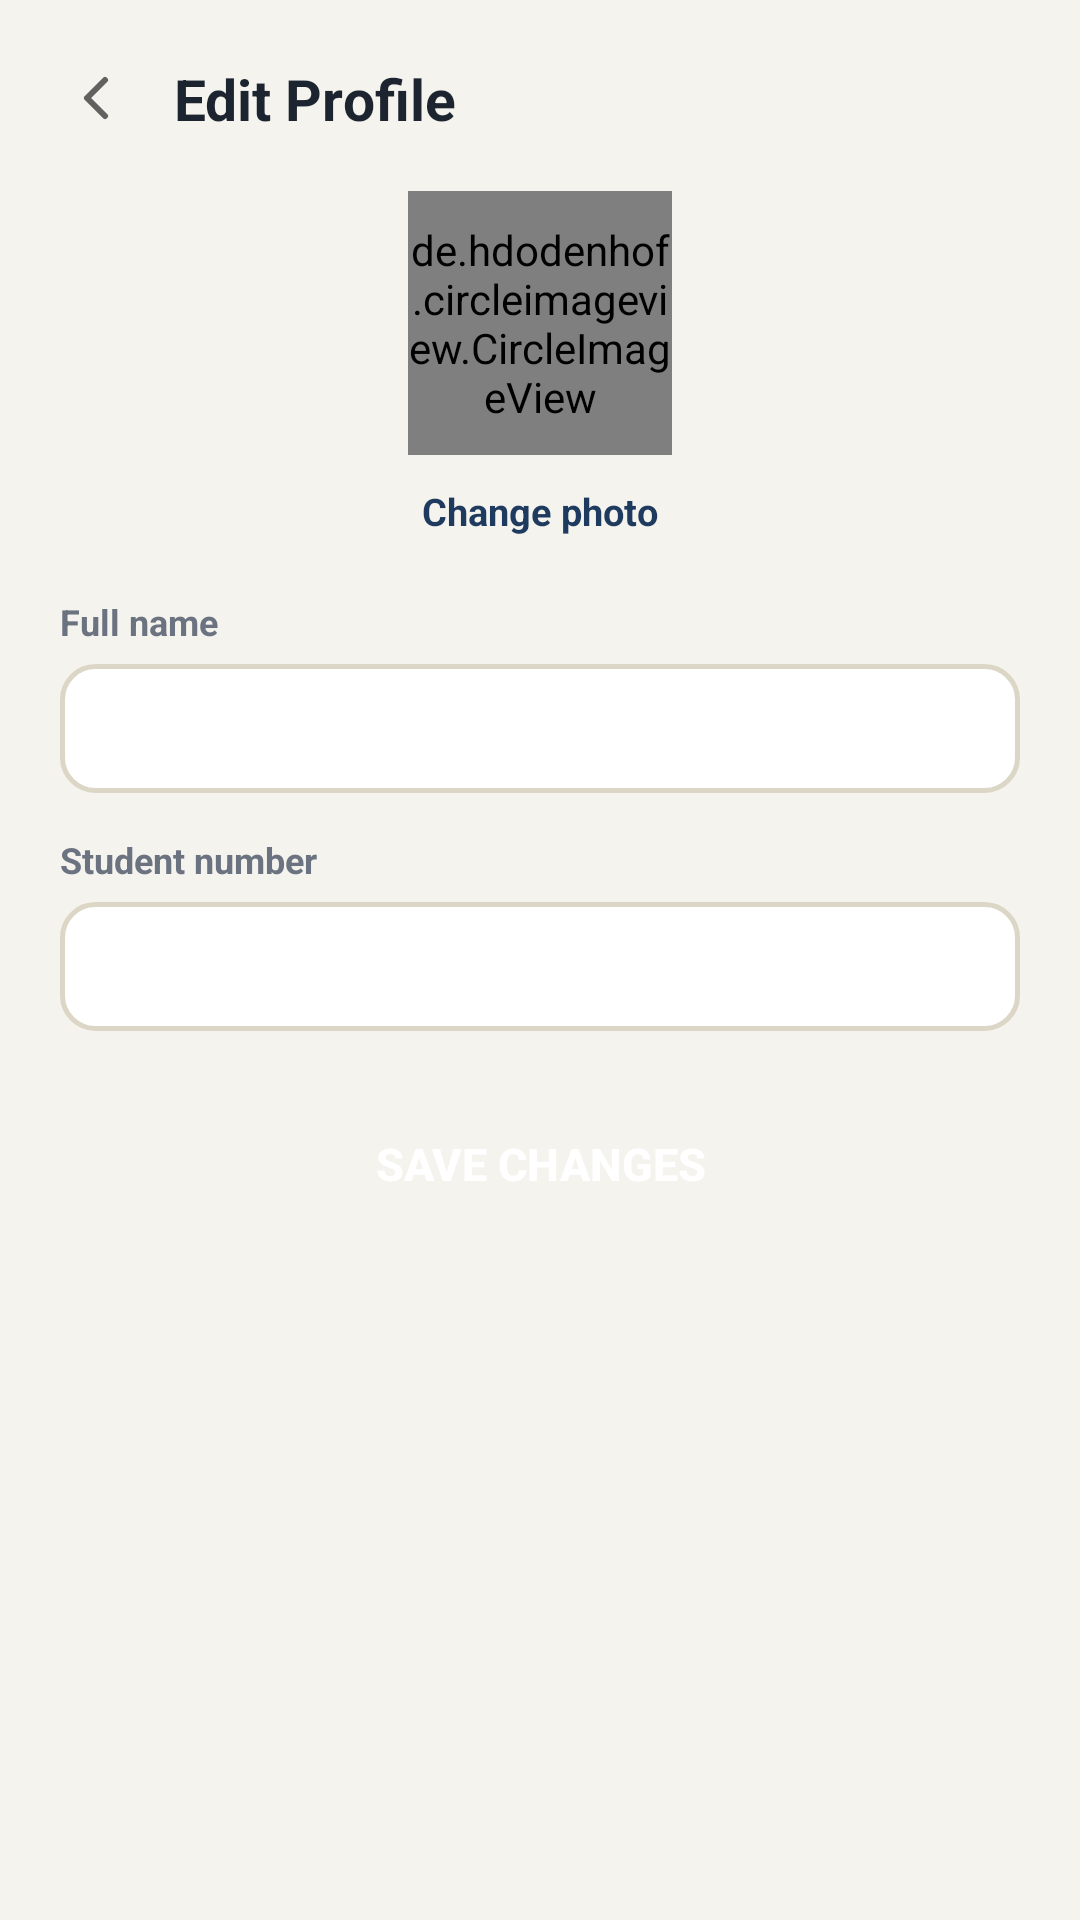

Here is an Android app screen rendered from its layout file. Give the layout XML and the strings, colors and styles it references.
<!-- AndroidManifest.xml: application theme Theme.StudyHubSA -->
<!-- res/layout/activity_edit_profile.xml -->
<?xml version="1.0" encoding="utf-8"?>
<ScrollView xmlns:android="http://schemas.android.com/apk/res/android"
    xmlns:app="http://schemas.android.com/apk/res-auto"
    android:layout_width="match_parent"
    android:layout_height="match_parent"
    android:background="@color/bg">

    <LinearLayout
        android:layout_width="match_parent" android:layout_height="wrap_content"
        android:orientation="vertical" android:padding="20dp">

        <LinearLayout
            android:layout_width="match_parent" android:layout_height="wrap_content"
            android:gravity="center_vertical" android:orientation="horizontal" android:layout_marginBottom="18dp">
            <ImageView android:id="@+id/btnBack" android:layout_width="24dp" android:layout_height="24dp" android:src="@drawable/ic_back"/>
            <TextView android:layout_width="wrap_content" android:layout_height="wrap_content"
                android:layout_marginStart="14dp" android:text="@string/edit_profile_title"
                android:textColor="@color/ink" android:textSize="19sp" android:textStyle="bold"/>
        </LinearLayout>

        <LinearLayout
            android:layout_width="match_parent" android:layout_height="wrap_content"
            android:gravity="center" android:orientation="vertical" android:layout_marginBottom="20dp">
            <de.hdodenhof.circleimageview.CircleImageView
                android:id="@+id/ivAvatar"
                android:layout_width="88dp" android:layout_height="88dp"
                android:src="@drawable/bg_circle_primary"
                app:civ_border_width="0dp"/>
            <TextView
                android:id="@+id/btnChangePhoto"
                android:layout_width="wrap_content" android:layout_height="wrap_content"
                android:layout_marginTop="10dp" android:text="@string/action_change_photo"
                android:textColor="@color/primary" android:textStyle="bold" android:textSize="12.5sp"/>
        </LinearLayout>

        <TextView style="@style/FieldLabel" android:text="@string/label_full_name"/>
        <EditText android:id="@+id/etFullName" style="@style/InputField" android:layout_marginTop="6dp" android:layout_marginBottom="14dp"/>

        <TextView style="@style/FieldLabel" android:text="@string/label_student_number"/>
        <EditText android:id="@+id/etStudentNumber" style="@style/InputField" android:layout_marginTop="6dp" android:layout_marginBottom="20dp"/>

        <Button android:id="@+id/btnSaveProfile" style="@style/PrimaryButton" android:text="@string/action_save_profile"/>

        <ProgressBar android:id="@+id/progressBar" android:layout_width="wrap_content" android:layout_height="wrap_content"
            android:layout_gravity="center" android:layout_marginTop="12dp" android:visibility="gone"/>

    </LinearLayout>
</ScrollView>
<!-- resources referenced by this layout -->
<resources>
  <color name="bg">#F5F3ED</color>
  <color name="ink">#1C2430</color>
  <color name="primary">#1E3A5F</color>
  <!-- drawable ic_back (drawable) -->
  <?xml version="1.0" encoding="utf-8"?>
  <vector xmlns:android="http://schemas.android.com/apk/res/android"
      android:width="24dp" android:height="24dp"
      android:viewportWidth="24" android:viewportHeight="24"
      android:tint="?attr/colorControlNormal">
    <path android:fillColor="#00000000" android:strokeColor="#FF1C2430" android:strokeWidth="2"
          android:strokeLineCap="round" android:strokeLineJoin="round"
          android:pathData="M15,18l-6,-6 6,-6"/>
  </vector>
  <string name="action_change_photo">Change photo</string>
  <string name="action_save_profile">Save Changes</string>
  <string name="edit_profile_title">Edit Profile</string>
  <string name="label_full_name">Full name</string>
  <string name="label_student_number">Student number</string>
  <style name="FieldLabel">
          <item name="android:textColor">@color/muted</item>
          <item name="android:textSize">12sp</item>
          <item name="android:textStyle">bold</item>
          <item name="android:layout_width">wrap_content</item>
          <item name="android:layout_height">wrap_content</item>
      </style>
  <style name="InputField">
          <item name="android:background">@drawable/bg_input_field</item>
          <item name="android:padding">12dp</item>
          <item name="android:textSize">14sp</item>
          <item name="android:textColorHint">@color/muted</item>
          <item name="android:layout_width">match_parent</item>
          <item name="android:layout_height">wrap_content</item>
      </style>
  <style name="PrimaryButton">
          <item name="android:background">@drawable/bg_button_primary</item>
          <item name="backgroundTint">@null</item>
          <item name="android:textColor">@color/white</item>
          <item name="android:textStyle">bold</item>
          <item name="android:textSize">15sp</item>
          <item name="android:padding">14dp</item>
          <item name="android:layout_height">wrap_content</item>
          <item name="android:layout_width">match_parent</item>
      </style>
  <style name="Theme.StudyHubSA" parent="Theme.MaterialComponents.DayNight.NoActionBar">
          <item name="colorPrimary">@color/primary</item>
          <item name="colorPrimaryDark">@color/primary_dark</item>
          <item name="colorAccent">@color/green</item>
          <item name="android:windowBackground">@color/bg</item>
          <item name="android:statusBarColor">@color/bg</item>
          <item name="android:windowLightStatusBar" tools:targetApi="m">true</item>
      </style>
  <color name="muted">#6B7280</color>
  <!-- drawable bg_input_field (drawable) -->
  <?xml version="1.0" encoding="utf-8"?>
  <shape xmlns:android="http://schemas.android.com/apk/res/android">
      <solid android:color="@color/surface" />
      <stroke android:width="1.5dp" android:color="@color/line" />
      <corners android:radius="11dp" />
  </shape>
  <color name="white">#FFFFFF</color>
  <color name="primary_dark">#122A44</color>
  <color name="green">#3FA34D</color>
  <color name="surface">#FFFFFF</color>
  <color name="line">#DCD6C6</color>
</resources>
